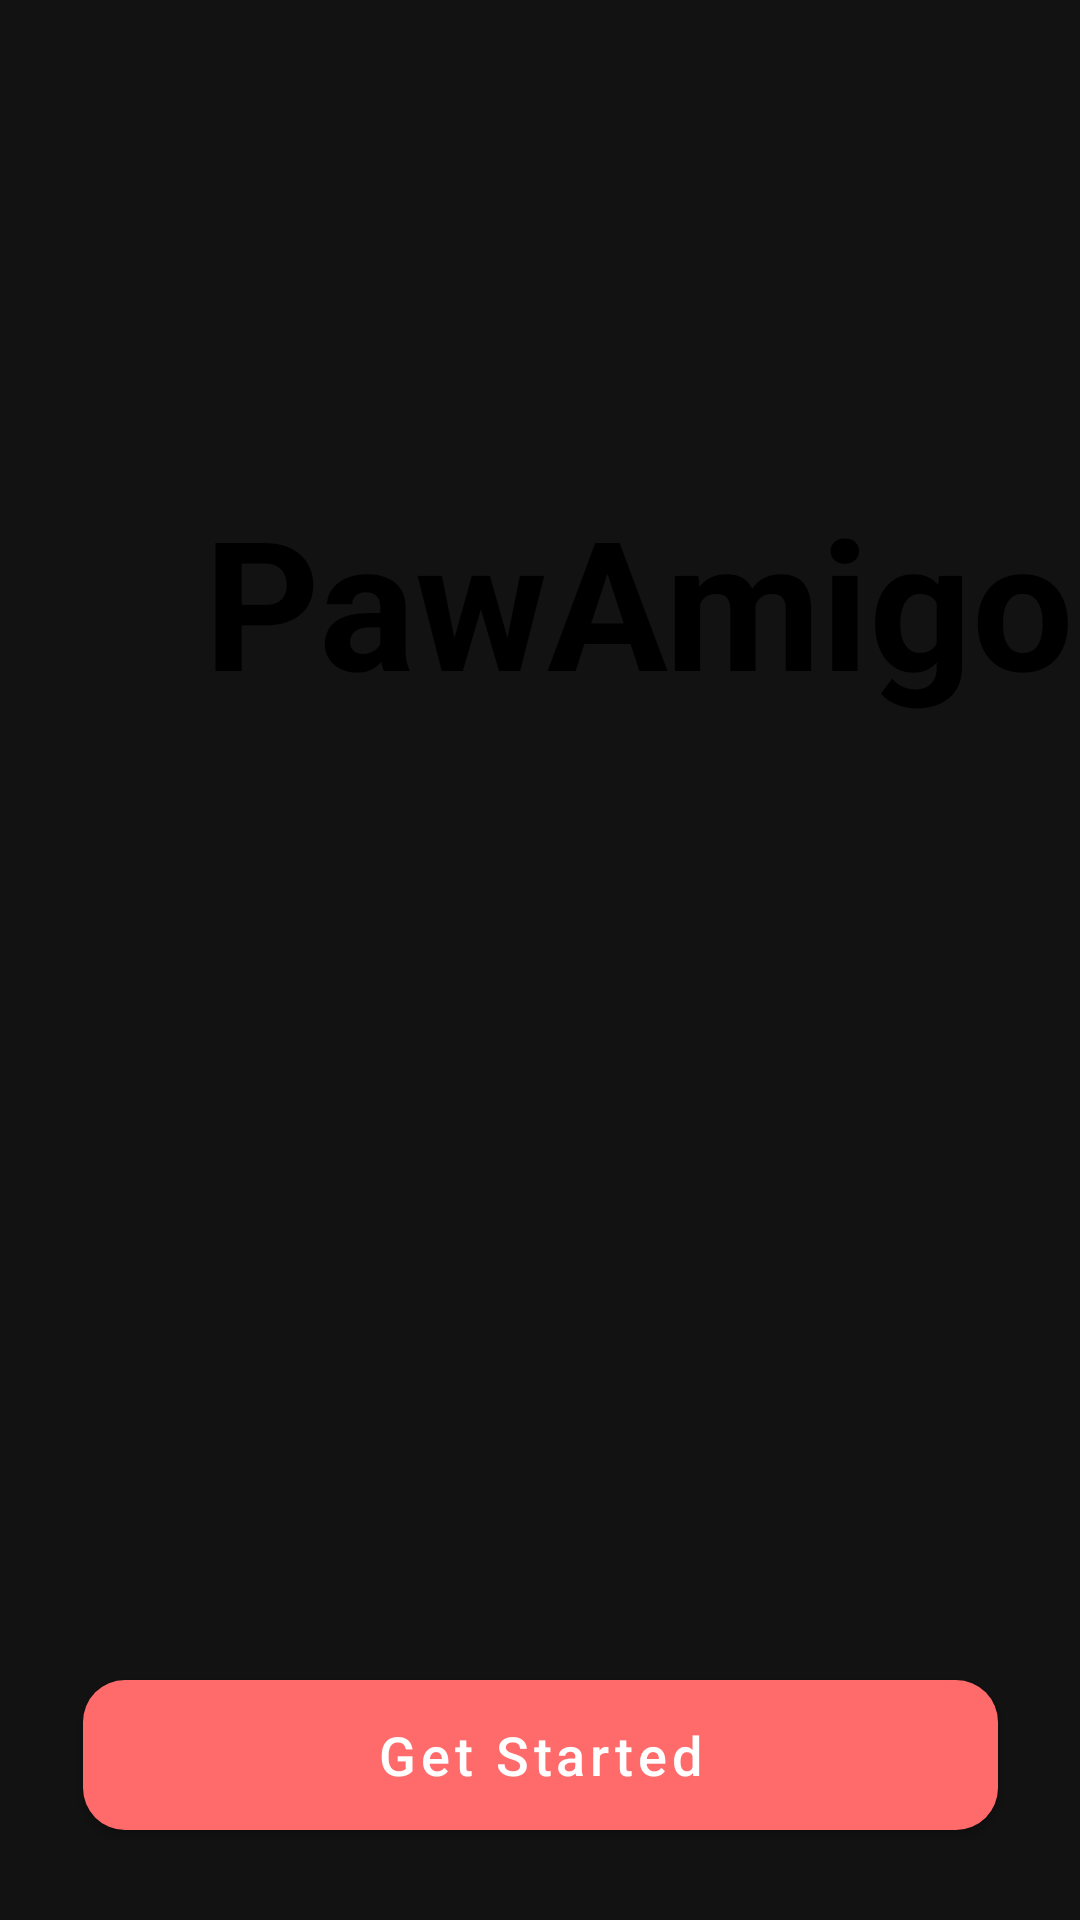

Reconstruct the res/layout file that produces this screen, plus the resources it refers to.
<!-- AndroidManifest.xml: activity theme Theme.PawAmigo -->
<!-- res/layout/activity_splash.xml -->
<?xml version="1.0" encoding="utf-8"?>
<androidx.constraintlayout.widget.ConstraintLayout
    xmlns:android="http://schemas.android.com/apk/res/android"
    xmlns:app="http://schemas.android.com/apk/res-auto"
    xmlns:tools="http://schemas.android.com/tools"
    android:layout_width="match_parent"
    android:layout_height="match_parent">

    


    

    

    <ImageView
        android:id="@+id/imgBg"
        android:layout_width="0dp"
        android:layout_height="0dp"
        android:adjustViewBounds="true"
        android:scaleType="centerCrop"
        android:src="@drawable/splash_bg"
        app:layout_constraintBottom_toBottomOf="parent"
        app:layout_constraintEnd_toEndOf="parent"
        app:layout_constraintHorizontal_bias="1.0"
        app:layout_constraintStart_toStartOf="parent"
        app:layout_constraintTop_toTopOf="parent"
        app:layout_constraintVertical_bias="0.0" />

    <TextView
        android:id="@+id/appTitle"
        android:layout_width="327dp"
        android:layout_height="120dp"
        android:layout_marginStart="68dp"
        android:layout_marginTop="160dp"
        android:text="PawAmigo"
        android:textColor="@color/black"
        android:textSize="60dp"
        android:textStyle="bold"
        app:layout_constraintStart_toStartOf="parent"
        app:layout_constraintTop_toTopOf="parent" />

    <com.google.android.material.button.MaterialButton
        android:id="@+id/btnGetStarted"
        android:layout_width="305dp"
        android:layout_height="62dp"
        android:layout_margin="24dp"
        android:layout_marginBottom="124dp"
        android:text="Get Started"
        android:textAllCaps="false"
        android:textSize="18sp"
        app:cornerRadius="14dp"
        app:layout_constraintBottom_toBottomOf="parent"
        app:layout_constraintEnd_toEndOf="parent"
        app:layout_constraintStart_toStartOf="parent" />

</androidx.constraintlayout.widget.ConstraintLayout>
<!-- resources referenced by this layout -->
<resources>
  <color name="black">#FF000000</color>
  <style name="Theme.PawAmigo" parent="Theme.MaterialComponents.DayNight.NoActionBar">
          
          <item name="colorPrimary">@color/purple_500</item>
          <item name="colorPrimaryVariant">@color/purple_700</item>
          <item name="colorSecondary">@color/teal_200</item>
          <item name="colorOnPrimary">@color/white</item>
  
          
          <item name="android:windowBackground">@color/background_dark</item>
          <item name="android:statusBarColor">@color/black</item>
          <item name="android:navigationBarColor">@color/background_dark</item>
  
          
          <item name="android:textColorPrimary">@color/white</item>
          <item name="android:textColorSecondary">@color/gray_light</item>
  
          
          <item name="textInputStyle">@style/Widget.MaterialComponents.TextInputLayout.FilledBox.Dense</item>
          <item name="materialButtonStyle">@style/Widget.MaterialComponents.Button</item>
  
          
          <item name="android:forceDarkAllowed">false</item>
  
          
          <item name="android:theme">@style/Theme.PawAmigo</item>
      </style>
  <color name="purple_500">@color/salmon</color>
  <color name="purple_700">@color/salmon</color>
  <color name="teal_200">#FF03DAC5</color>
  <color name="white">#FFFFFFFF</color>
  <color name="background_dark">#121212</color>
  <color name="gray_light">#E0E0E0</color>
  <color name="salmon">#FF6B6B</color>
</resources>
